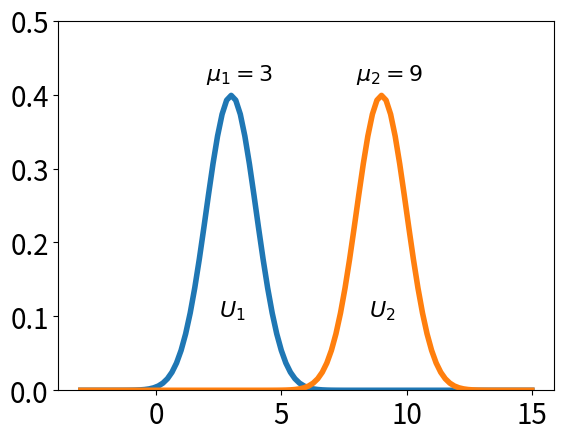

Reproduce this figure in Python.
# Copyright 2025 Google LLC
#
# Licensed under the Apache License, Version 2.0 (the "License");
# you may not use this file except in compliance with the License.
# You may obtain a copy of the License at
#
#     https://www.apache.org/licenses/LICENSE-2.0
#
# Unless required by applicable law or agreed to in writing, software
# distributed under the License is distributed on an "AS IS" BASIS,
# WITHOUT WARRANTIES OR CONDITIONS OF ANY KIND, either express or implied.
# See the License for the specific language governing permissions and
# limitations under the License.

import numpy as np
from matplotlib import pyplot as plt


def gaussian_pdf(x, mu, sigma):
  pre_factor = 1 / (sigma * np.sqrt(2 * np.pi))
  exponent = -((x - mu)**2) / (2 * sigma**2)
  return pre_factor * np.exp(exponent)


xs = np.linspace(-3, 15, 100)

plt.rcParams.update(
    {'lines.linewidth': 4,
    'legend.fontsize': 18,
    'xtick.labelsize': 20,
    'ytick.labelsize': 20,
    'axes.titlesize': 24,
    })

mu1 = 3
mu2 = 9

plt.figure()


plt.plot(xs, gaussian_pdf(xs, mu=mu1, sigma=1.0))
plt.plot(xs, gaussian_pdf(xs, mu=mu2, sigma=1.0))

plt.annotate(r'$\mu_1 = %d$' % mu1, xy=(mu1 - 1.0, 0.42), fontsize=16)
plt.annotate(r'$\mu_2 = %d$' % mu2, xy=(mu2 - 1.0, 0.42), fontsize=16)

plt.annotate(r'$U_1$', xy=(mu1 - 0.5, 0.1), fontsize=16)
plt.annotate(r'$U_2$', xy=(mu2 - 0.5, 0.1), fontsize=16)

plt.ylim((0, 0.5))

plt.show()
